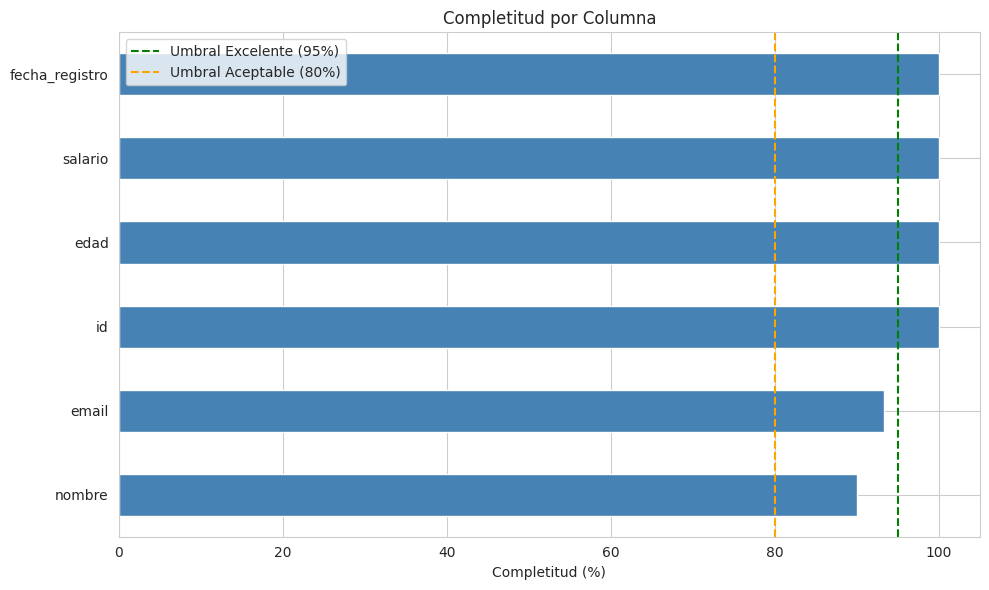
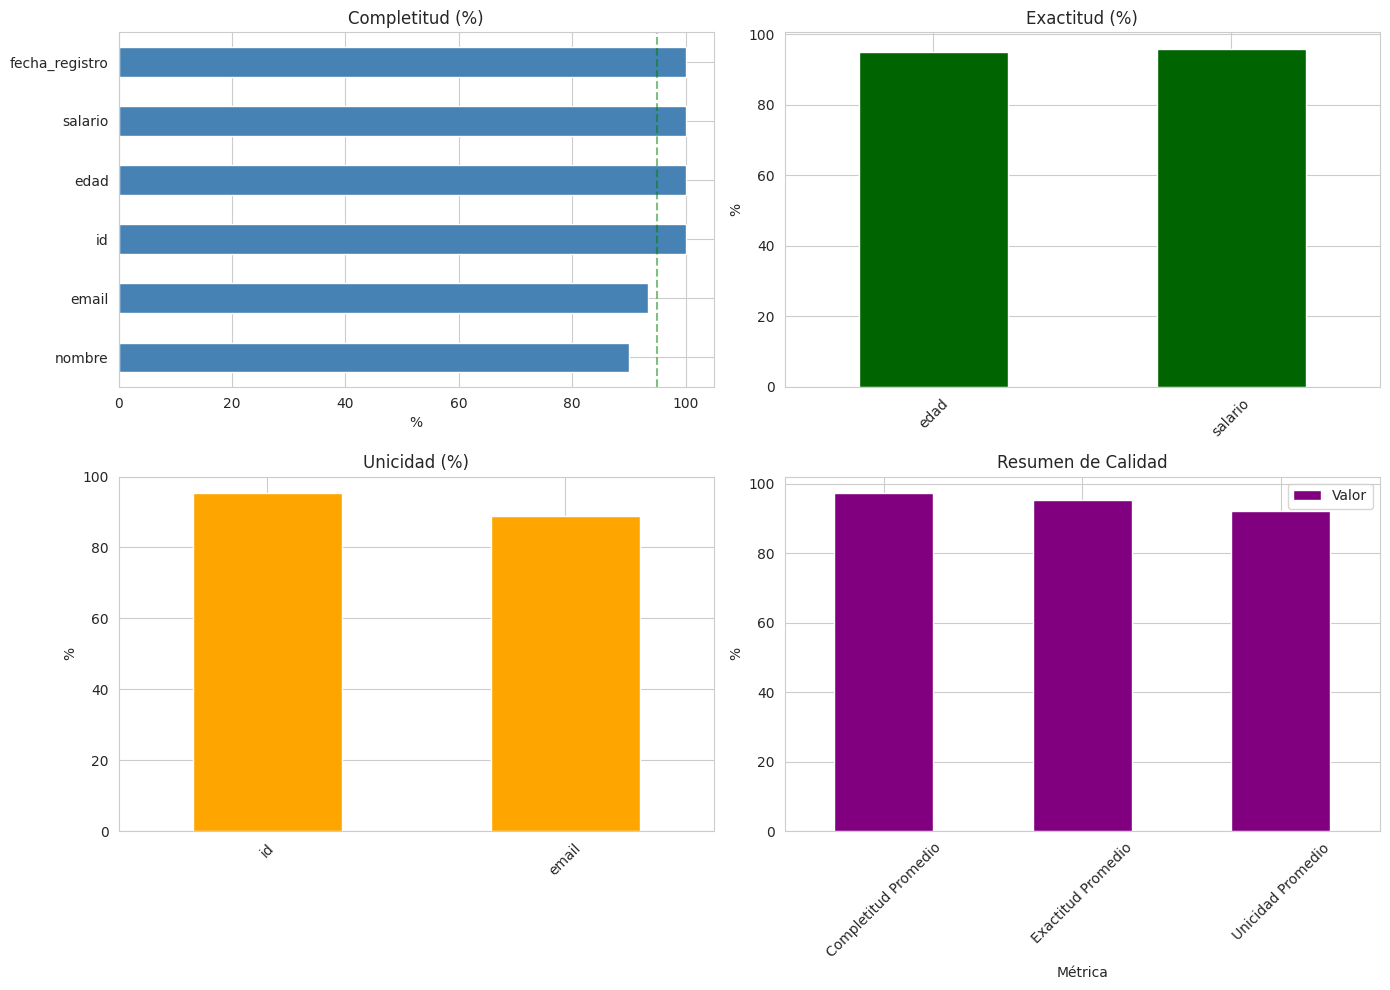

Python code for these plots, in order:
import pandas as pd
import numpy as np
import matplotlib.pyplot as plt
import seaborn as sns

sns.set_style("whitegrid")
plt.rcParams['figure.figsize'] = (12, 6)

print("✅ Librerías importadas")

# Datos con problemas de calidad
np.random.seed(42)
n = 1000

df = pd.DataFrame({
    'id': range(1, n + 1),
    'nombre': [f'Usuario {i}' if i % 10 != 0 else None for i in range(1, n + 1)],
    'email': [f'user{i}@email.com' if i % 15 != 0 else None for i in range(1, n + 1)],
    'edad': [np.random.randint(18, 80) if i % 20 != 0 else np.random.randint(150, 200) for i in range(1, n + 1)],
    'salario': [np.random.uniform(30000, 100000) if i % 25 != 0 else -1000 for i in range(1, n + 1)],
    'fecha_registro': pd.date_range('2020-01-01', periods=n, freq='D')
})

# Agregar algunos duplicados
df = pd.concat([df, df.sample(50)], ignore_index=True)

print(f"✅ Datos de ejemplo creados: {len(df)} registros")
print("\nProblemas incluidos:")
print("  - Valores nulos (10% en nombre, 6.7% en email)")
print("  - Valores fuera de rango (edad > 120)")
print("  - Valores negativos (salario)")
print("  - Duplicados")
df.head()

def calcular_completitud(df):
    """Calcula completitud por columna."""
    total_filas = len(df)
    completitud = {}
    
    for col in df.columns:
        filas_no_nulas = df[col].notna().sum()
        porcentaje = (filas_no_nulas / total_filas) * 100
        completitud[col] = porcentaje
    
    return pd.Series(completitud)

completitud = calcular_completitud(df)
print("=== COMPLETITUD POR COLUMNA ===")
print(completitud.round(2))

# Visualizar
plt.figure(figsize=(10, 6))
completitud.sort_values(ascending=True).plot(kind='barh', color='steelblue')
plt.axvline(x=95, color='green', linestyle='--', label='Umbral Excelente (95%)')
plt.axvline(x=80, color='orange', linestyle='--', label='Umbral Aceptable (80%)')
plt.xlabel('Completitud (%)')
plt.title('Completitud por Columna')
plt.legend()
plt.tight_layout()
plt.show()

def calcular_exactitud(df):
    """Calcula exactitud basada en rangos válidos."""
    exactitud = {}
    
    # Edad: debe estar entre 0 y 120
    if 'edad' in df.columns:
        edad_valida = df['edad'].between(0, 120).sum()
        exactitud['edad'] = (edad_valida / len(df)) * 100
    
    # Salario: debe ser positivo
    if 'salario' in df.columns:
        salario_valido = (df['salario'] > 0).sum()
        exactitud['salario'] = (salario_valido / len(df)) * 100
    
    return pd.Series(exactitud)

exactitud = calcular_exactitud(df)
print("=== EXACTITUD (Valores en rango válido) ===")
print(exactitud.round(2))

def calcular_unicidad(df, columnas_unicas):
    """Calcula unicidad para columnas que deben ser únicas."""
    unicidad = {}
    
    for col in columnas_unicas:
        if col in df.columns:
            total = len(df)
            unicos = df[col].nunique()
            porcentaje = (unicos / total) * 100
            unicidad[col] = porcentaje
    
    return pd.Series(unicidad)

unicidad = calcular_unicidad(df, ['id', 'email'])
print("=== UNICIDAD ===")
print(unicidad.round(2))

# Detectar duplicados
duplicados = df.duplicated().sum()
print(f"\nDuplicados completos: {duplicados}")
duplicados_email = df.duplicated(subset=['email']).sum()
print(f"Duplicados en email: {duplicados_email}")

# Crear dashboard de calidad
fig, axes = plt.subplots(2, 2, figsize=(14, 10))

# Completitud
completitud.sort_values(ascending=True).plot(kind='barh', ax=axes[0, 0], color='steelblue')
axes[0, 0].axvline(x=95, color='green', linestyle='--', alpha=0.5)
axes[0, 0].set_title('Completitud (%)')
axes[0, 0].set_xlabel('%')

# Exactitud
exactitud.plot(kind='bar', ax=axes[0, 1], color='darkgreen')
axes[0, 1].set_title('Exactitud (%)')
axes[0, 1].set_ylabel('%')
axes[0, 1].tick_params(axis='x', rotation=45)

# Unicidad
unicidad.plot(kind='bar', ax=axes[1, 0], color='orange')
axes[1, 0].set_title('Unicidad (%)')
axes[1, 0].set_ylabel('%')
axes[1, 0].tick_params(axis='x', rotation=45)

# Resumen
resumen = pd.DataFrame({
    'Métrica': ['Completitud Promedio', 'Exactitud Promedio', 'Unicidad Promedio'],
    'Valor': [completitud.mean(), exactitud.mean(), unicidad.mean()]
})
resumen.plot(x='Métrica', y='Valor', kind='bar', ax=axes[1, 1], color='purple')
axes[1, 1].set_title('Resumen de Calidad')
axes[1, 1].set_ylabel('%')
axes[1, 1].tick_params(axis='x', rotation=45)

plt.tight_layout()
plt.show()

print("=" * 60)
print("REPORTE DE CALIDAD DE DATOS")
print("=" * 60)
print(f"\nTotal de registros: {len(df)}")
print(f"\nCompletitud promedio: {completitud.mean():.2f}%")
print(f"Exactitud promedio: {exactitud.mean():.2f}%")
print(f"Unicidad promedio: {unicidad.mean():.2f}%")
print(f"\nDuplicados: {duplicados}")
print(f"Valores nulos totales: {df.isnull().sum().sum()}")
print("\n" + "=" * 60)
print("\n✅ Calidad Excelente: > 95%")
print("⚠️  Calidad Aceptable: 80-95%")
print("❌ Calidad Crítica: < 80%")
print("=" * 60)